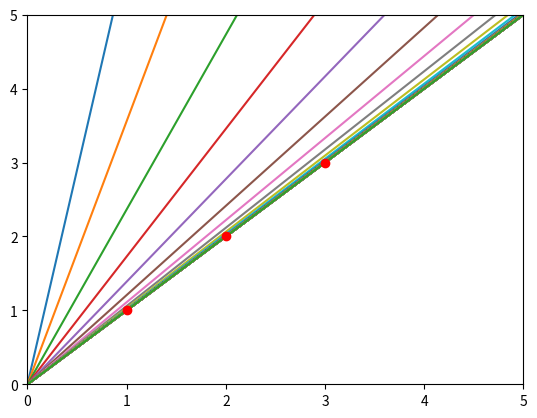

Here is the Python script that generated this plot:
# cost_gradient.py

import matplotlib.pyplot as plt

def cost(x,y,w):
    c = 0
    for i in range(len(x)):
        hx = w * x[i]
        loss = (hx - y[i])**2
        c += loss
    return c / len(x)

def call_cost():
    x = [1,2,3]
    y = [1,2,3]
    #y = [2,4,7]

    print(cost(x,y,-1))
    print(cost(x,y,0))
    print(cost(x,y,1))
    print(cost(x,y,2))
    print(cost(x,y,3))

    for i in range(-30,50):
        w = i/10
        c = cost(x,y,w)

        print(w,c)
        plt.plot(w,c,'ro')

    plt.show()

# 미분 : 순간 변화량, 기울기
# x축으로 1만큼 움직였을 때 y축으로 움직인 거리
# y = 3  ---> y' = 0
# y = 2x ----> y'= 2
# y = x^2 ----> y' = 2x
# y = (x + 1)^2 ----> y' = 2(x + 1)

def gradient_descent(x,y,w):
    grad = 0
    for i in range(len(x)):
        hx = w * x[i]
        grad += (hx - y[i])*x[i]
    return grad / len(x)


x = [1,2,3]
y = [1,2,3]
#y = [2,4,7]

w = 10
old = 100
for i in range(100):
    c = cost(x,y,w)
    grad = gradient_descent(x,y,w)
    w = w - 0.1*grad  # Learing Rate : 0.1
    print(i,c,w,grad)
    if c >= old and abs(c - old) < 1.0e-15:
        break
    old = c
    plt.plot((0,5),(0,5*w))

print('weight =',w)

plt.plot(x,y,'ro')
plt.xlim(0,5)
plt.ylim(0,5)
plt.show()